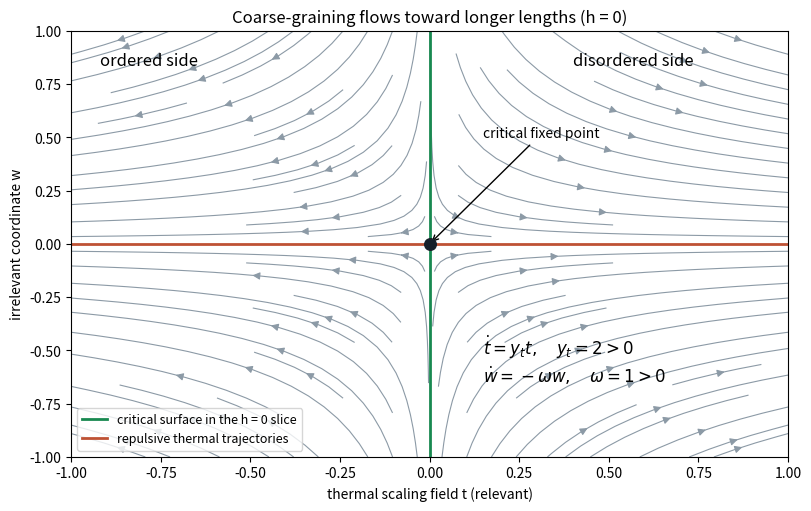

Here is the Python script that generated this plot:
"""Linear RG flow in the h=0 slice; Python 3.14 and root NumPy/Matplotlib.
Writes its PNG basename to the caller's CWD; honors supplied MPLCONFIGDIR.
"""
import numpy as np
import matplotlib
matplotlib.use('Agg')
import matplotlib.pyplot as plt
fig,ax=plt.subplots(figsize=(8,5),layout='constrained',facecolor='white')
t=np.linspace(-1,1,41);w=np.linspace(-1,1,41);T,W=np.meshgrid(t,w)
ax.streamplot(t,w,2*T,-W,density=1,color='#8c9aa6',arrowsize=1.1,linewidth=.8)
ax.axvline(0,color='#188950',lw=2,label='critical surface in the h = 0 slice')
ax.axhline(0,color='#be5234',lw=2,label='repulsive thermal trajectories')
ax.scatter([0],[0],s=70,c='#17202a',zorder=5)
ax.annotate('critical fixed point',(0,0),(.15,.5),arrowprops={'arrowstyle':'->'})
ax.text(-.92,.84,'ordered side',fontsize=12)
ax.text(.4,.84,'disordered side',fontsize=12)
ax.text(.15,-.65,r'$\dot t= y_t t,\quad y_t=2>0$'+'\n'+r'$\dot w=-\omega w,\quad\omega=1>0$',fontsize=12)
ax.set(xlabel='thermal scaling field t (relevant)',ylabel='irrelevant coordinate w',title='Coarse-graining flows toward longer lengths (h = 0)',xlim=(-1,1),ylim=(-1,1))
ax.legend(loc='lower left',fontsize=9)
fig.savefig('paper-50-rg-flow.png',dpi=120,facecolor='white')
plt.close(fig)
